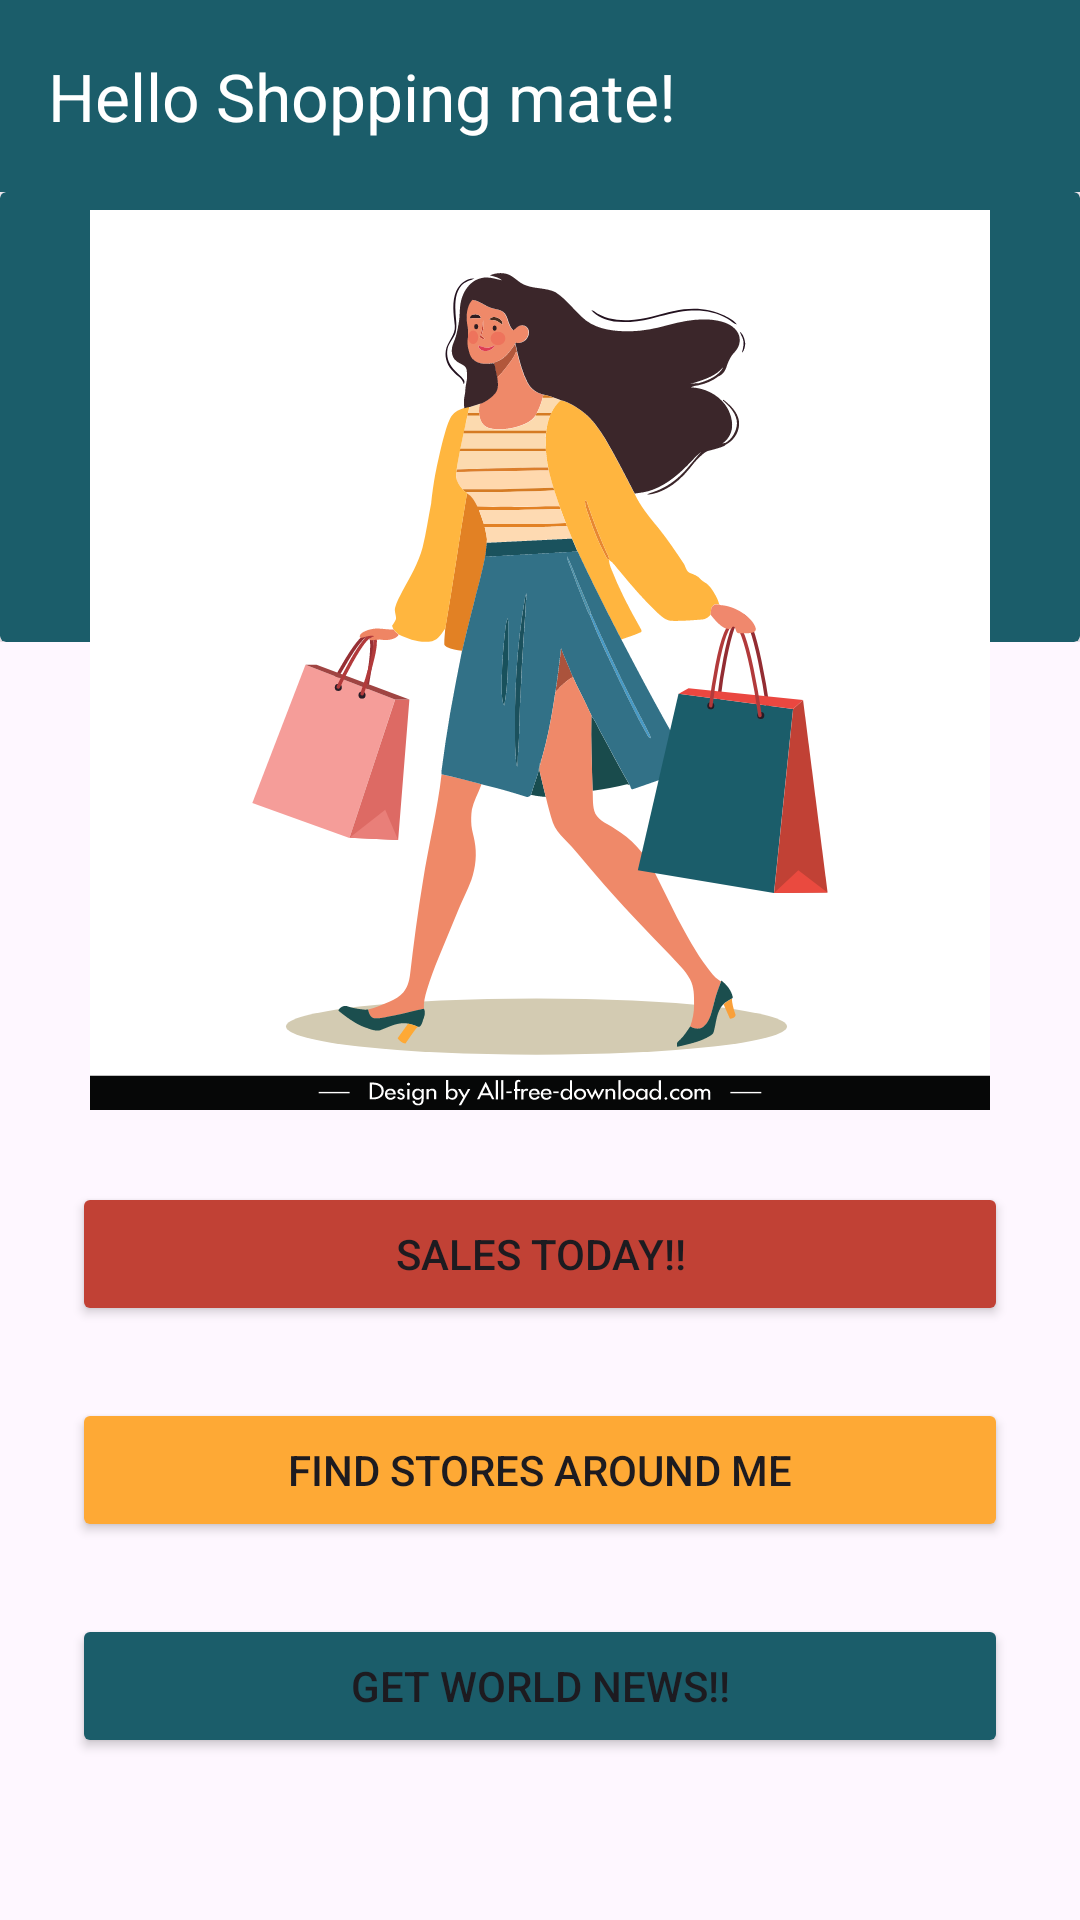

Produce the Android XML layout that renders to this screen, including the resource entries it uses.
<!-- AndroidManifest.xml: application theme Theme.TrendyShopaholics -->
<!-- res/layout/activity_main.xml -->
<?xml version="1.0" encoding="utf-8"?>
<layout
    xmlns:android="http://schemas.android.com/apk/res/android"
    xmlns:app="http://schemas.android.com/apk/res-auto"
    xmlns:tools="http://schemas.android.com/tools">

<androidx.constraintlayout.widget.ConstraintLayout
    android:id="@+id/main"
    android:layout_width="match_parent"
    android:layout_height="match_parent"
    tools:context=".MainActivity"
    android:background="@color/yellow">

   <com.google.android.material.appbar.AppBarLayout
       android:id="@+id/appbar"
       android:layout_width="match_parent"
       android:layout_height="wrap_content"
       app:layout_constraintStart_toStartOf="parent"
       app:layout_constraintTop_toTopOf="parent">

      <androidx.appcompat.widget.Toolbar
          android:layout_width="match_parent"
          android:layout_height="wrap_content"
          android:titleTextColor="@color/white"
          android:background="#1b5d6a"
          app:title="Hello Shopping mate!"
          app:titleTextColor="@color/white"
          android:title="Shopaholics"/>
   </com.google.android.material.appbar.AppBarLayout>

      <include
          android:id="@+id/document_media_toolbar"
          app:layout_constraintTop_toBottomOf="@id/appbar"
          android:layout_width="match_parent"
          android:layout_height="wrap_content"
          layout="@layout/overlay_ui_deep_green" />
      <ImageView
          android:id="@+id/homescreen_image"
          android:layout_width="match_parent"
          android:layout_height="300dp"
          app:layout_constraintStart_toStartOf="parent"
          app:layout_constraintTop_toTopOf="parent"
          android:src="@drawable/shopping_woman_1024dp"
          android:layout_marginTop="70dp"/>
     />

   <Button
       android:id="@+id/sales_msg"
       android:layout_width="match_parent"
       android:layout_height="wrap_content"
       android:backgroundTint="#c14135"
       android:layout_margin="24dp"
       android:text="Sales TODAY!!"
       app:layout_constraintStart_toStartOf="@id/homescreen_image"
       app:layout_constraintTop_toBottomOf="@id/homescreen_image"/>

   <Button
       android:id="@+id/stores_around"
       android:layout_width="match_parent"
       android:layout_height="wrap_content"
       android:backgroundTint="#fea935"
       android:layout_margin="24dp"
       android:text="Find Stores Around Me"
       app:layout_constraintStart_toStartOf="@id/sales_msg"
       app:layout_constraintTop_toBottomOf="@id/sales_msg"/>

   <Button
       android:id="@+id/news"
       android:layout_width="match_parent"
       android:layout_height="wrap_content"
       android:backgroundTint="#1b5d6a"
       android:layout_margin="24dp"
       android:text="Get WORLD NEWS!!"
       app:layout_constraintStart_toStartOf="@id/stores_around"
       app:layout_constraintTop_toBottomOf="@id/stores_around"/>



</androidx.constraintlayout.widget.ConstraintLayout>
</layout>
<!-- res/layout/overlay_ui_deep_green.xml (included above) -->
<?xml version="1.0" encoding="utf-8"?>
<androidx.constraintlayout.widget.ConstraintLayout
    xmlns:android="http://schemas.android.com/apk/res/android"
    android:layout_width="match_parent"
    android:layout_height="match_parent"
    xmlns:app="http://schemas.android.com/apk/res-auto">

    <androidx.cardview.widget.CardView
        android:layout_width="match_parent"
        android:layout_height="150dp"
        app:layout_constraintStart_toStartOf="parent"
        app:layout_constraintTop_toTopOf="parent"
        android:backgroundTint="#1b5d6a"/>

</androidx.constraintlayout.widget.ConstraintLayout>
<!-- resources referenced by this layout -->
<resources>
  <!-- drawable shopping_woman_1024dp: vector/xml drawable (drawable, 43305 chars, omitted) -->
  <style name="Theme.TrendyShopaholics" parent="Base.Theme.TrendyShopaholics" />
  <style name="Base.Theme.TrendyShopaholics" parent="Theme.Material3.DayNight.NoActionBar">
          
          
      </style>
  <!-- not gathered from this repository: default colours our renderer supplied (Android Studio template values) -->
  <color name="white">#FFFFFFFF</color>
</resources>
